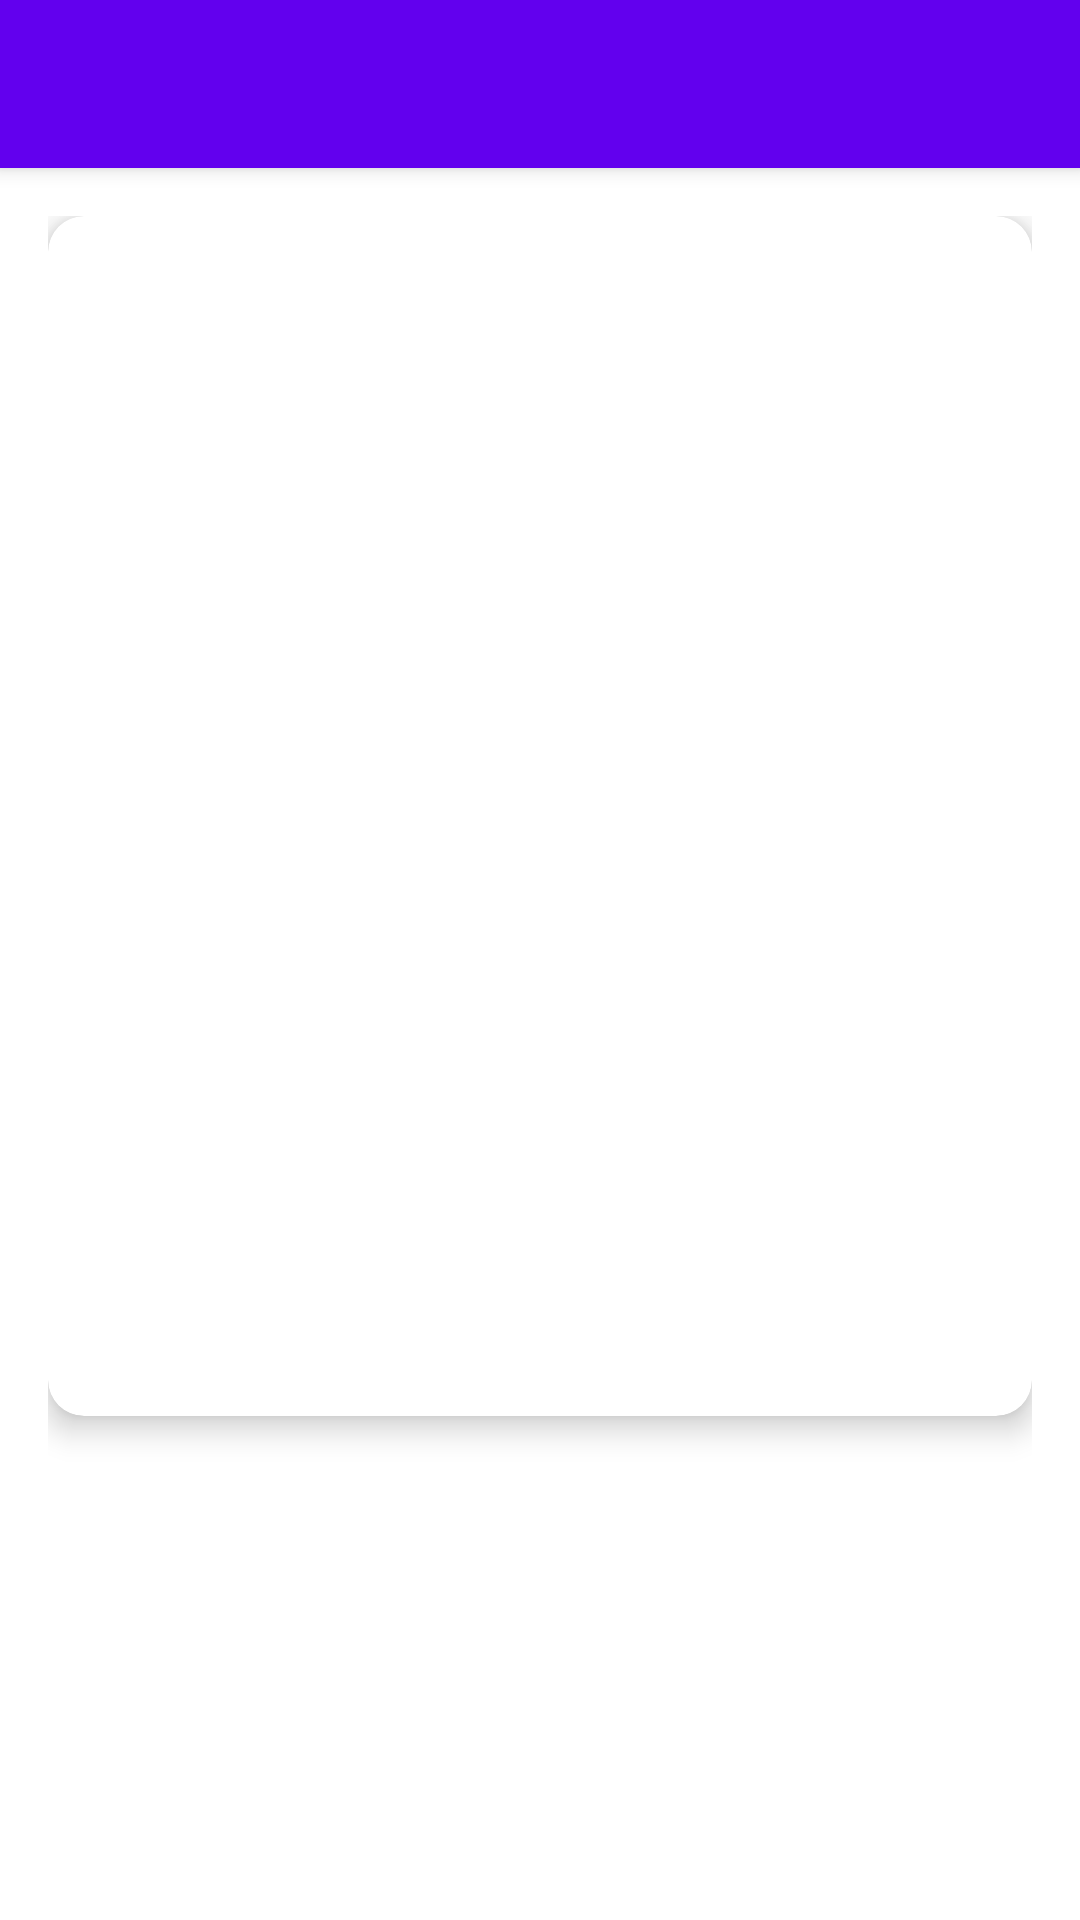

Here is an Android app screen rendered from its layout file. Give the layout XML and the strings, colors and styles it references.
<!-- AndroidManifest.xml: application theme Theme.AppCartasPokemon -->
<!-- res/layout/activity_card_detail.xml -->
<?xml version="1.0" encoding="utf-8"?>
<androidx.coordinatorlayout.widget.CoordinatorLayout
    xmlns:android="http://schemas.android.com/apk/res/android"
    xmlns:app="http://schemas.android.com/apk/res-auto"
    xmlns:tools="http://schemas.android.com/tools"
    android:layout_width="match_parent"
    android:layout_height="match_parent">

    <com.google.android.material.appbar.AppBarLayout
        android:layout_width="match_parent"
        android:layout_height="wrap_content"
        android:theme="@style/ThemeOverlay.AppCompat.Dark.ActionBar">

        <androidx.appcompat.widget.Toolbar
            android:id="@+id/toolbar"
            android:layout_width="match_parent"
            android:layout_height="?attr/actionBarSize"
            android:background="?attr/colorPrimary"
            app:popupTheme="@style/ThemeOverlay.AppCompat.Light" />

    </com.google.android.material.appbar.AppBarLayout>

    <androidx.core.widget.NestedScrollView
        android:layout_width="match_parent"
        android:layout_height="match_parent"
        app:layout_behavior="@string/appbar_scrolling_view_behavior">

        <LinearLayout
            android:layout_width="match_parent"
            android:layout_height="wrap_content"
            android:orientation="vertical"
            android:padding="16dp">

            <com.google.android.material.card.MaterialCardView
                android:layout_width="match_parent"
                android:layout_height="wrap_content"
                app:cardCornerRadius="12dp"
                app:cardElevation="6dp">

                <ImageView
                    android:id="@+id/ivCardDetailImage"
                    android:layout_width="match_parent"
                    android:layout_height="400dp"
                    android:scaleType="centerCrop"
                    android:contentDescription="@string/card_image"
                    tools:src="@drawable/ic_launcher_foreground" />

            </com.google.android.material.card.MaterialCardView>

            <TextView
                android:id="@+id/tvDetailName"
                android:layout_width="match_parent"
                android:layout_height="wrap_content"
                android:layout_marginTop="16dp"
                android:textSize="24sp"
                android:textStyle="bold"
                android:textColor="@android:color/black"
                tools:text="Charizard" />

            <TextView
                android:id="@+id/tvDetailType"
                android:layout_width="match_parent"
                android:layout_height="wrap_content"
                android:layout_marginTop="8dp"
                android:textSize="18sp"
                android:textColor="@android:color/darker_gray"
                tools:text="Tipo: Fuego" />

            <TextView
                android:id="@+id/tvDetailQuality"
                android:layout_width="match_parent"
                android:layout_height="wrap_content"
                android:layout_marginTop="4dp"
                android:textSize="18sp"
                android:textColor="@android:color/darker_gray"
                tools:text="Calidad: Mint" />

            <TextView
                android:id="@+id/tvDetailPrice"
                android:layout_width="match_parent"
                android:layout_height="wrap_content"
                android:layout_marginTop="8dp"
                android:textSize="28sp"
                android:textStyle="bold"
                android:textColor="@color/price_color"
                tools:text="$125.99" />

            <TextView
                android:layout_width="match_parent"
                android:layout_height="wrap_content"
                android:layout_marginTop="16dp"
                android:text="@string/description"
                android:textSize="16sp"
                android:textStyle="bold"
                android:textColor="@android:color/black" />

            <TextView
                android:id="@+id/tvDetailDescription"
                android:layout_width="match_parent"
                android:layout_height="wrap_content"
                android:layout_marginTop="8dp"
                android:textSize="16sp"
                android:textColor="@android:color/darker_gray"
                tools:text="Esta es una carta legendaria de Charizard..." />

            <LinearLayout
                android:layout_width="match_parent"
                android:layout_height="wrap_content"
                android:layout_marginTop="24dp"
                android:orientation="horizontal"
                android:gravity="center">

                <com.google.android.material.button.MaterialButton
                    android:id="@+id/btnCopyUrl"
                    android:layout_width="0dp"
                    android:layout_height="wrap_content"
                    android:layout_weight="1"
                    android:layout_marginEnd="8dp"
                    android:text="@string/copy_url"
                    style="@style/Widget.MaterialComponents.Button.OutlinedButton" />

                <com.google.android.material.button.MaterialButton
                    android:id="@+id/btnShareCard"
                    android:layout_width="0dp"
                    android:layout_height="wrap_content"
                    android:layout_weight="1"
                    android:layout_marginStart="8dp"
                    android:text="@string/share_card" />

            </LinearLayout>

        </LinearLayout>

    </androidx.core.widget.NestedScrollView>

</androidx.coordinatorlayout.widget.CoordinatorLayout>
<!-- resources referenced by this layout -->
<resources>
  <string name="card_image">Imagen de la carta</string>
  <string name="copy_url">Copiar URL</string>
  <string name="description">Descripción:</string>
  <string name="share_card">Compartir</string>
  <style name="Theme.AppCartasPokemon" parent="Theme.MaterialComponents.DayNight.NoActionBar">
          
          <item name="colorPrimary">@color/purple_500</item>
          <item name="colorPrimaryVariant">@color/purple_700</item>
          <item name="colorOnPrimary">@color/white</item>
          
          <item name="colorSecondary">@color/teal_200</item>
          <item name="colorSecondaryVariant">@color/teal_700</item>
          <item name="colorOnSecondary">@color/black</item>
          
          <item name="android:statusBarColor">?attr/colorPrimaryVariant</item>
          
      </style>
  <!-- not gathered from this repository: default colours our renderer supplied (Android Studio template values) -->
  <color name="purple_500">#FF6200EE</color>
  <color name="purple_700">#FF3700B3</color>
  <color name="teal_200">#FF03DAC5</color>
  <color name="teal_700">#FF018786</color>
  <color name="black">#FF000000</color>
  <color name="white">#FFFFFFFF</color>
</resources>
